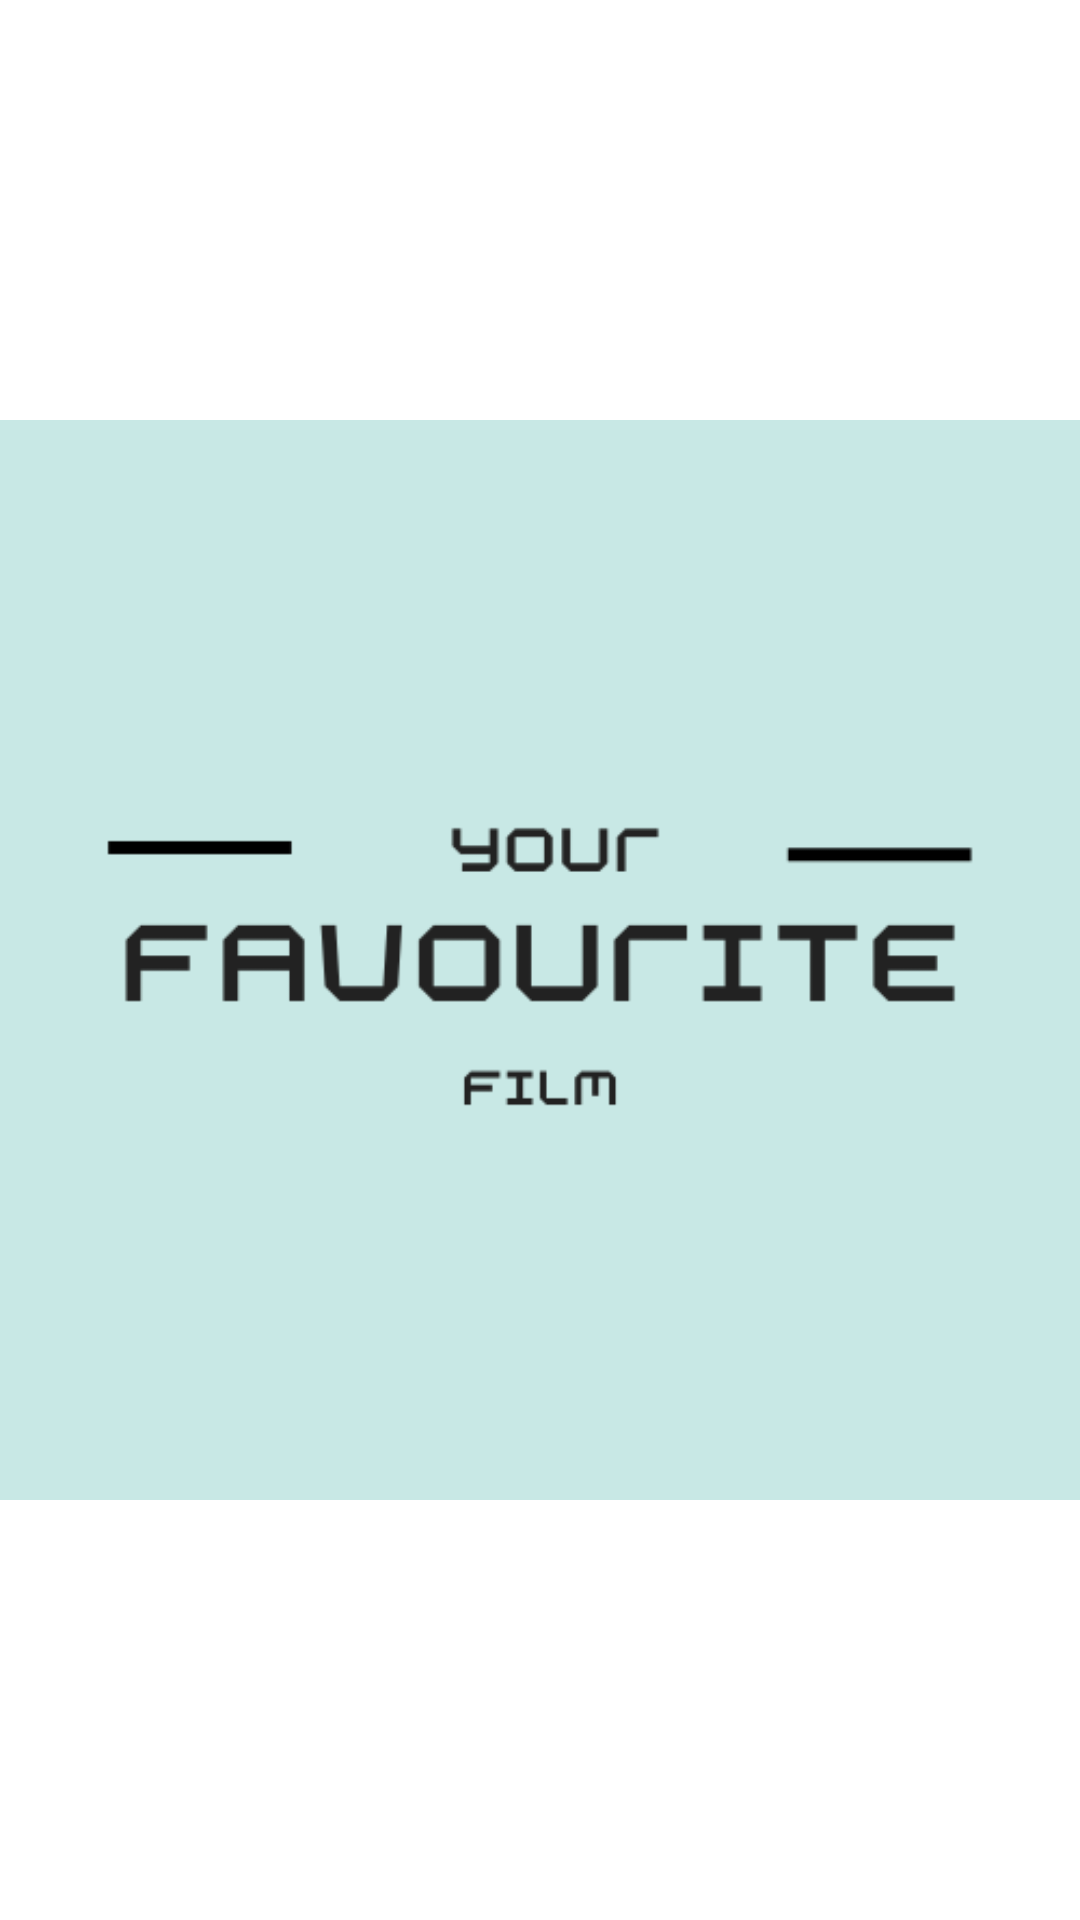

The Android layout XML behind this screen, and the referenced resources:
<!-- AndroidManifest.xml: application theme Theme.AppDemo -->
<!-- res/layout/activity_main.xml -->
<?xml version="1.0" encoding="utf-8"?>
<androidx.constraintlayout.widget.ConstraintLayout xmlns:android="http://schemas.android.com/apk/res/android"
    xmlns:tools="http://schemas.android.com/tools"
    android:layout_width="match_parent"
    android:layout_height="match_parent"
    xmlns:app="http://schemas.android.com/apk/res-auto"
    tools:context=".MainActivity">

    <ImageView
        android:layout_width="wrap_content"
        android:layout_height="wrap_content"
        app:layout_constraintTop_toTopOf="parent"
        app:layout_constraintStart_toStartOf="parent"
        app:layout_constraintEnd_toEndOf="parent"
        app:layout_constraintBottom_toBottomOf="parent"
        android:src="@drawable/logo"/>

</androidx.constraintlayout.widget.ConstraintLayout>
<!-- resources referenced by this layout -->
<resources>
  <!-- drawable logo: png bitmap (drawable, 6938 bytes) -->
  <style name="Theme.AppDemo" parent="Theme.MaterialComponents.DayNight.DarkActionBar">
          
          <item name="colorPrimary">@color/teal_700</item>
          <item name="colorPrimaryVariant">@color/purple_700</item>
          <item name="colorOnPrimary">@color/white</item>
          
          <item name="colorSecondary">@color/teal_200</item>
          <item name="colorSecondaryVariant">@color/teal_700</item>
          <item name="colorOnSecondary">@color/black</item>
          
          <item name="android:statusBarColor" tools:targetApi="l">?attr/colorPrimaryVariant</item>
          
      </style>
  <!-- not gathered from this repository: default colours our renderer supplied (Android Studio template values) -->
  <color name="purple_700">#FF3700B3</color>
  <color name="teal_200">#FF03DAC5</color>
  <color name="teal_700">#FF018786</color>
  <color name="black">#FF000000</color>
  <color name="white">#FFFFFFFF</color>
</resources>
